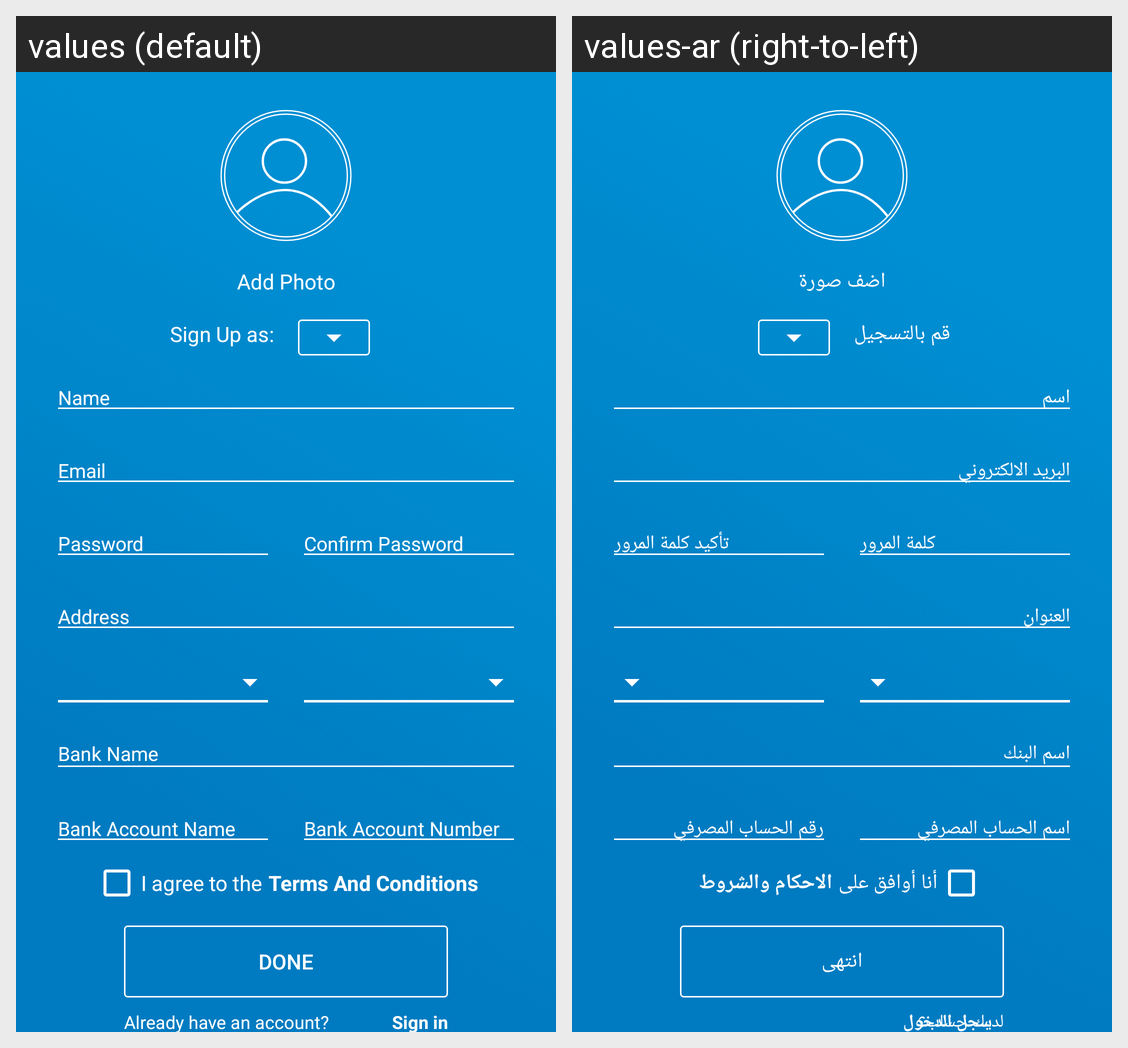

The Android screen above is rendered under two locales of the same app. Produce the string resources it draws, with the default and per-locale values.
Android screen res/layout/activity_registration.xml rendered under 2 locales, left to right: values (default), values-ar (right-to-left). Device: Nexus 5 (rendered at 1080×1920; each locale shown at half size, 540×960, under a caption strip naming it); theme AppTheme.NoActionBar.
Strings drawn on this screen, with the default value and each locale's value (text and hints the layout hard-codes, and strings that could not be matched under every locale, appear in the picture but are not listed):

tv_add_photo
  values: Add Photo
  values-ar: اضف صورة

spin_label_acc_type
  values: Sign Up as:
  values-ar: قم بالتسجيل

hint_et_name
  values: Name
  values-ar: اسم

hint_et_email
  values: Email
  values-ar: البريد الالكتروني

hint_et_pwd
  values: Password
  values-ar: كلمة المرور

hint_et_confirm_pwd
  values: Confirm Password
  values-ar: تأكيد كلمة المرور

hint_et_address
  values: Address
  values-ar: العنوان

hint_et_bank_name
  values: Bank Name
  values-ar: اسم البنك

hint_et_bank_acc_name
  values: Bank Account Name
  values-ar: اسم الحساب المصرفي

hint_et_bank_acc_number
  values: Bank Account Number
  values-ar: رقم الحساب المصرفي

chk_agree_txt
  values: I agree to the
  values-ar: أنا أوافق على

nav_tc
  values: Terms And Conditions
  values-ar: الاحكام والشروط

btn_done
  values: Done
  values-ar: انتهى

tv_have_account
  values: Already have an account?
  values-ar: لديك حساب؟

tv_sign_in
  values: Sign in
  values-ar: سجل الدخول
